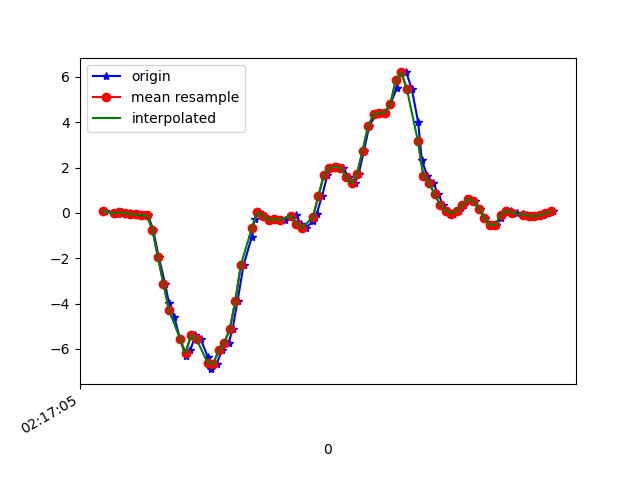

The data file committed next to this chart (first rows):
1617761825430, 457462130152346, 0.06788677, -0.02496768, -0.030446252
1617761825461, 457462149174506, 0.003135, -0.1789, 0.007427
1617761825476, 457462168221482, -0.04696, -0.1459, -0.02922
1617761825490, 457462187243642, 0.03123, 0.2011, -0.01701
1617761825519, 457462206265818, -0.01763, -0.1765, 0.01476
1617761825528, 457462225304442, -0.06895, 0.1302, -0.039
1617761825546, 457462244325834, -0.06528, 0.1253, 0.01476
1617761825571, 457462263372026, -0.108, -0.13, 0.001319
1617761825584, 457462282393370, -0.1032, 0.1583, 0.03919
1617761825603, 457462301414778, -0.7336, -0.07506, 0.1711
1617761825623, 457462320460954, -1.928, -0.1655, 0.308
1617761825646, 457462339486234, -3.118, -0.1154, 0.4802
1617761825660, 457462358532666, -3.972, -0.5686, 0.6293
1617761825679, 457462377554330, -4.573, -0.2119, 0.7087
1617761825700, 457462396575962, -5.55, -0.09705, 0.815
1617761825720, 457462415622394, -6.314, -0.7495, 0.8223
1617761825737, 457462434625402, -6.063, -1.085, 0.7722
1617761825756, 457462453670842, -5.387, -0.9009, 0.7588
1617761825775, 457462472691514, -5.583, -1.255, 0.7173
1617761825800, 457462491736986, -6.333, -1.53, 0.6122
1617761825813, 457462510757658, -6.891, -1.735, 0.5034
1617761825832, 457462529807770, -6.657, -1.883, 0.3275
1617761825852, 457462548828634, -6.065, -2.085, 0.1491
1617761825876, 457462567874330, -5.717, -2.154, 0.02209
1617761825890, 457462587031197, -5.131, -1.859, -0.05855
1617761825908, 457462606076893, -3.877, -1.457, -0.1636
1617761825930, 457462625097757, -2.29, -1.206, -0.3371
1617761825960, 457462644135901, -1.043, -0.868, -0.4971
1617761825970, 457462663156445, -0.273, -0.2999, -0.6499
1617761825984, 457462682177117, 0.01902, 0.2829, -0.7525
1617761826003, 457462701222493, -0.1435, 0.7655, -0.8148
1617761826023, 457462720243037, -0.3047, 1.243, -0.8197
1617761826042, 457462739277213, -0.2815, 1.714, -0.8026
1617761826061, 457462758297437, -0.317, 2.23, -0.816
1617761826079, 457462777342493, -0.3072, 2.79, -0.7977
1617761826101, 457462796362653, -0.1447, 3.352, -0.7048
1617761826118, 457462815407709, -0.09216, 3.806, -0.6584
1617761826137, 457462834421341, -0.4685, 3.999, -0.7781
1617761826155, 457462853466141, -0.6713, 4.036, -0.7476
1617761826181, 457462872486237, -0.3463, 4.458, -0.4385
1617761826194, 457462891506205, -0.05062, 5.043, -0.3518
1617761826213, 457462910551069, 0.7301, 4.515, -0.4092
1617761826233, 457462929571101, 1.674, 3.622, -0.5228
1617761826253, 457462948606109, 1.999, 3.477, -0.6181
1617761826270, 457462967625949, 2.04, 3.415, -0.5216
1617761826289, 457462986670493, 1.982, 2.646, -0.276
1617761826310, 457463005690269, 1.594, 1.81, -0.0952
1617761826331, 457463024734877, 1.297, 1.186, -0.09764
1617761826346, 457463043747869, 1.714, 0.6372, -0.03655
1617761826365, 457463062792285, 2.748, 0.1974, 0.1345
1617761826384, 457463081811933, 3.825, -0.1032, 0.3825
1617761826409, 457463100856413, 4.354, -0.295, 0.6782
1617761826422, 457463119876061, 4.411, -0.4245, 0.9604
1617761826441, 457463138904925, 4.427, -0.5491, 1.228
1617761826460, 457463157924061, 4.784, -0.6016, 1.47
1617761826484, 457463176968157, 5.505, -0.4379, 1.667
1617761826498, 457463195987549, 6.185, -0.01764, 1.808
1617761826518, 457463215031517, 6.195, 0.4026, 1.861
1617761826538, 457463234042333, 5.464, 0.504, 1.952
1617761826561, 457463253086173, 3.99, 0.526, 2.108
1617761826574, 457463272105181, 2.349, 0.504, 2.098
... 25 more rows
